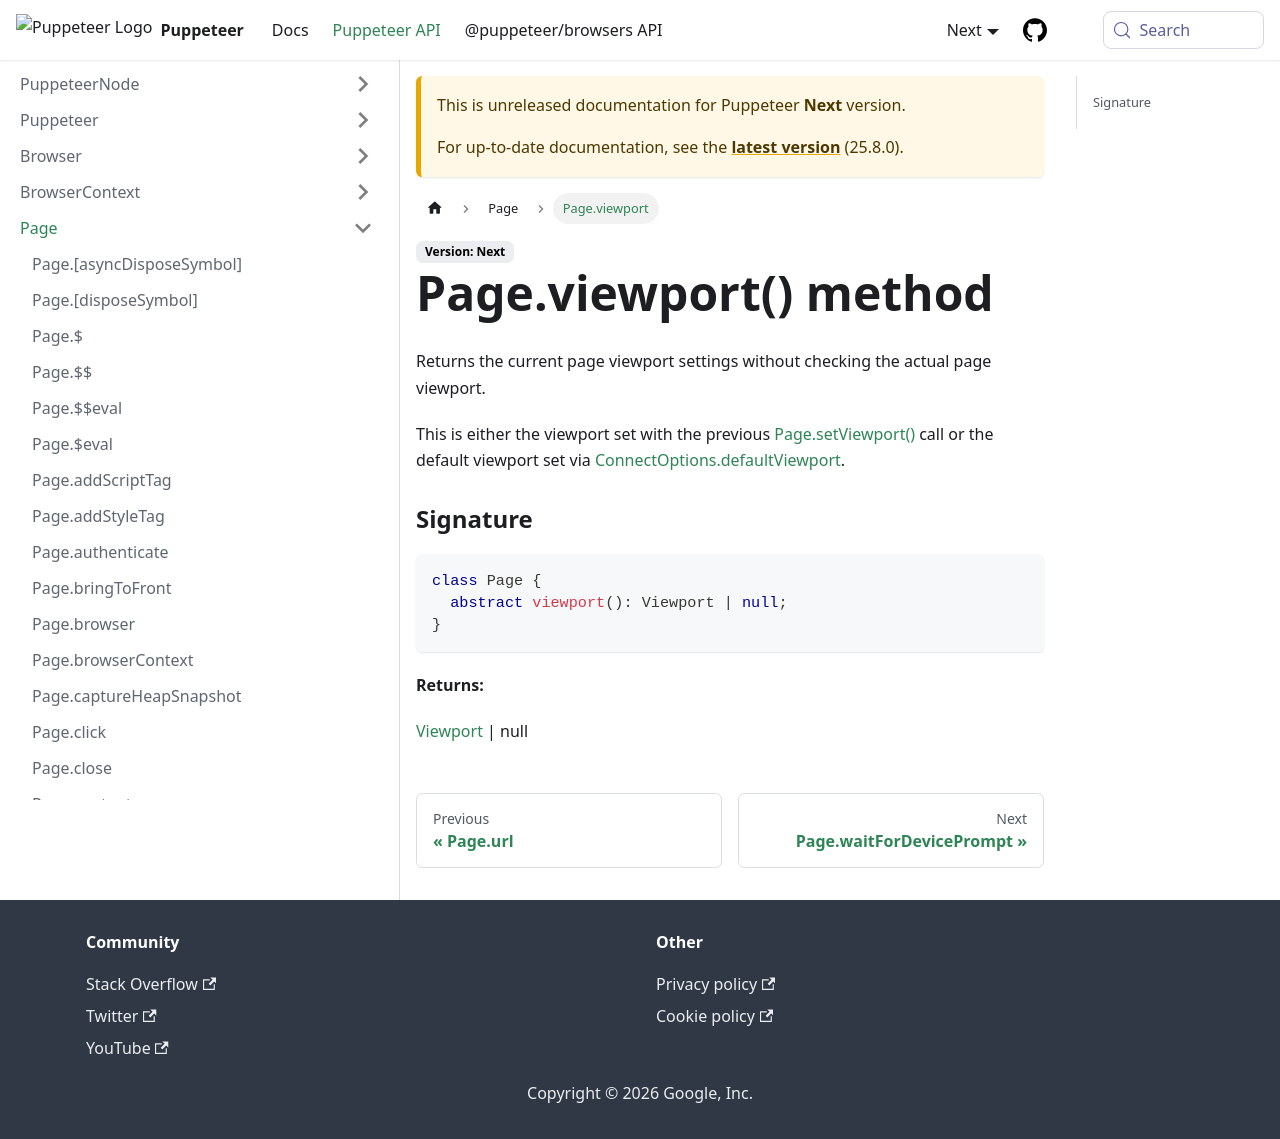

repository: fernandoesteban2408-ux/congenial-octo-doodle · page: next/api/puppeteer.page.viewport.html · generator: docusaurus

---
sidebar_label: Page.viewport
---

# Page.viewport() method

Returns the current page viewport settings without checking the actual page viewport.

This is either the viewport set with the previous [Page.setViewport()](./puppeteer.page.setviewport.md) call or the default viewport set via [ConnectOptions.defaultViewport](./puppeteer.connectoptions.md#defaultviewport).

### Signature

```typescript
class Page {
  abstract viewport(): Viewport | null;
}
```

**Returns:**

[Viewport](./puppeteer.viewport.md) \| null
